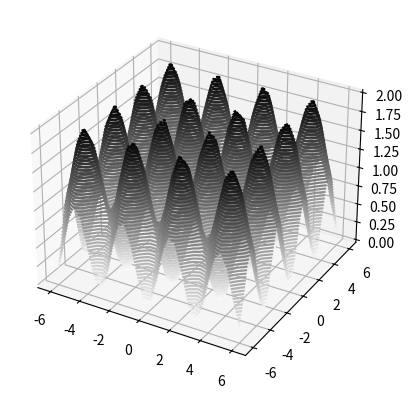

The matplotlib source for this figure:
import numpy as np
import matplotlib.pyplot as plt
from mpl_toolkits import mplot3d

fig = plt.figure()
ax = plt.axes(projection='3d')


def f(x, y):
    return np.sin(x)**2 + np.sin(y)**2

def df_d(x):
    return np.sin(2 * x)


def gradient_descend(learning_rate=0.001, num_iter=100):
    cur_x, cur_y = 1.5, -1
    steps = []

    for iter_num in range(num_iter):
        steps.append([cur_x, cur_y, f(cur_x, cur_y)])
        
        grad_x = df_d(cur_x)
        grad_y = df_d(cur_y)
                 
        # после того, как посчитаны производные, можно обновить веса. 
        # не забудьте про lr!
        cur_x -= grad_x
        cur_y -= grad_y
    return np.array(steps)


x = np.linspace(-6, 6, 30)
y = np.linspace(-6, 6, 30)

X, Y = np.meshgrid(x, y)
Z = f(X, Y)

ax.contour3D(X, Y, Z, 50, cmap='binary')

print(gradient_descend())

